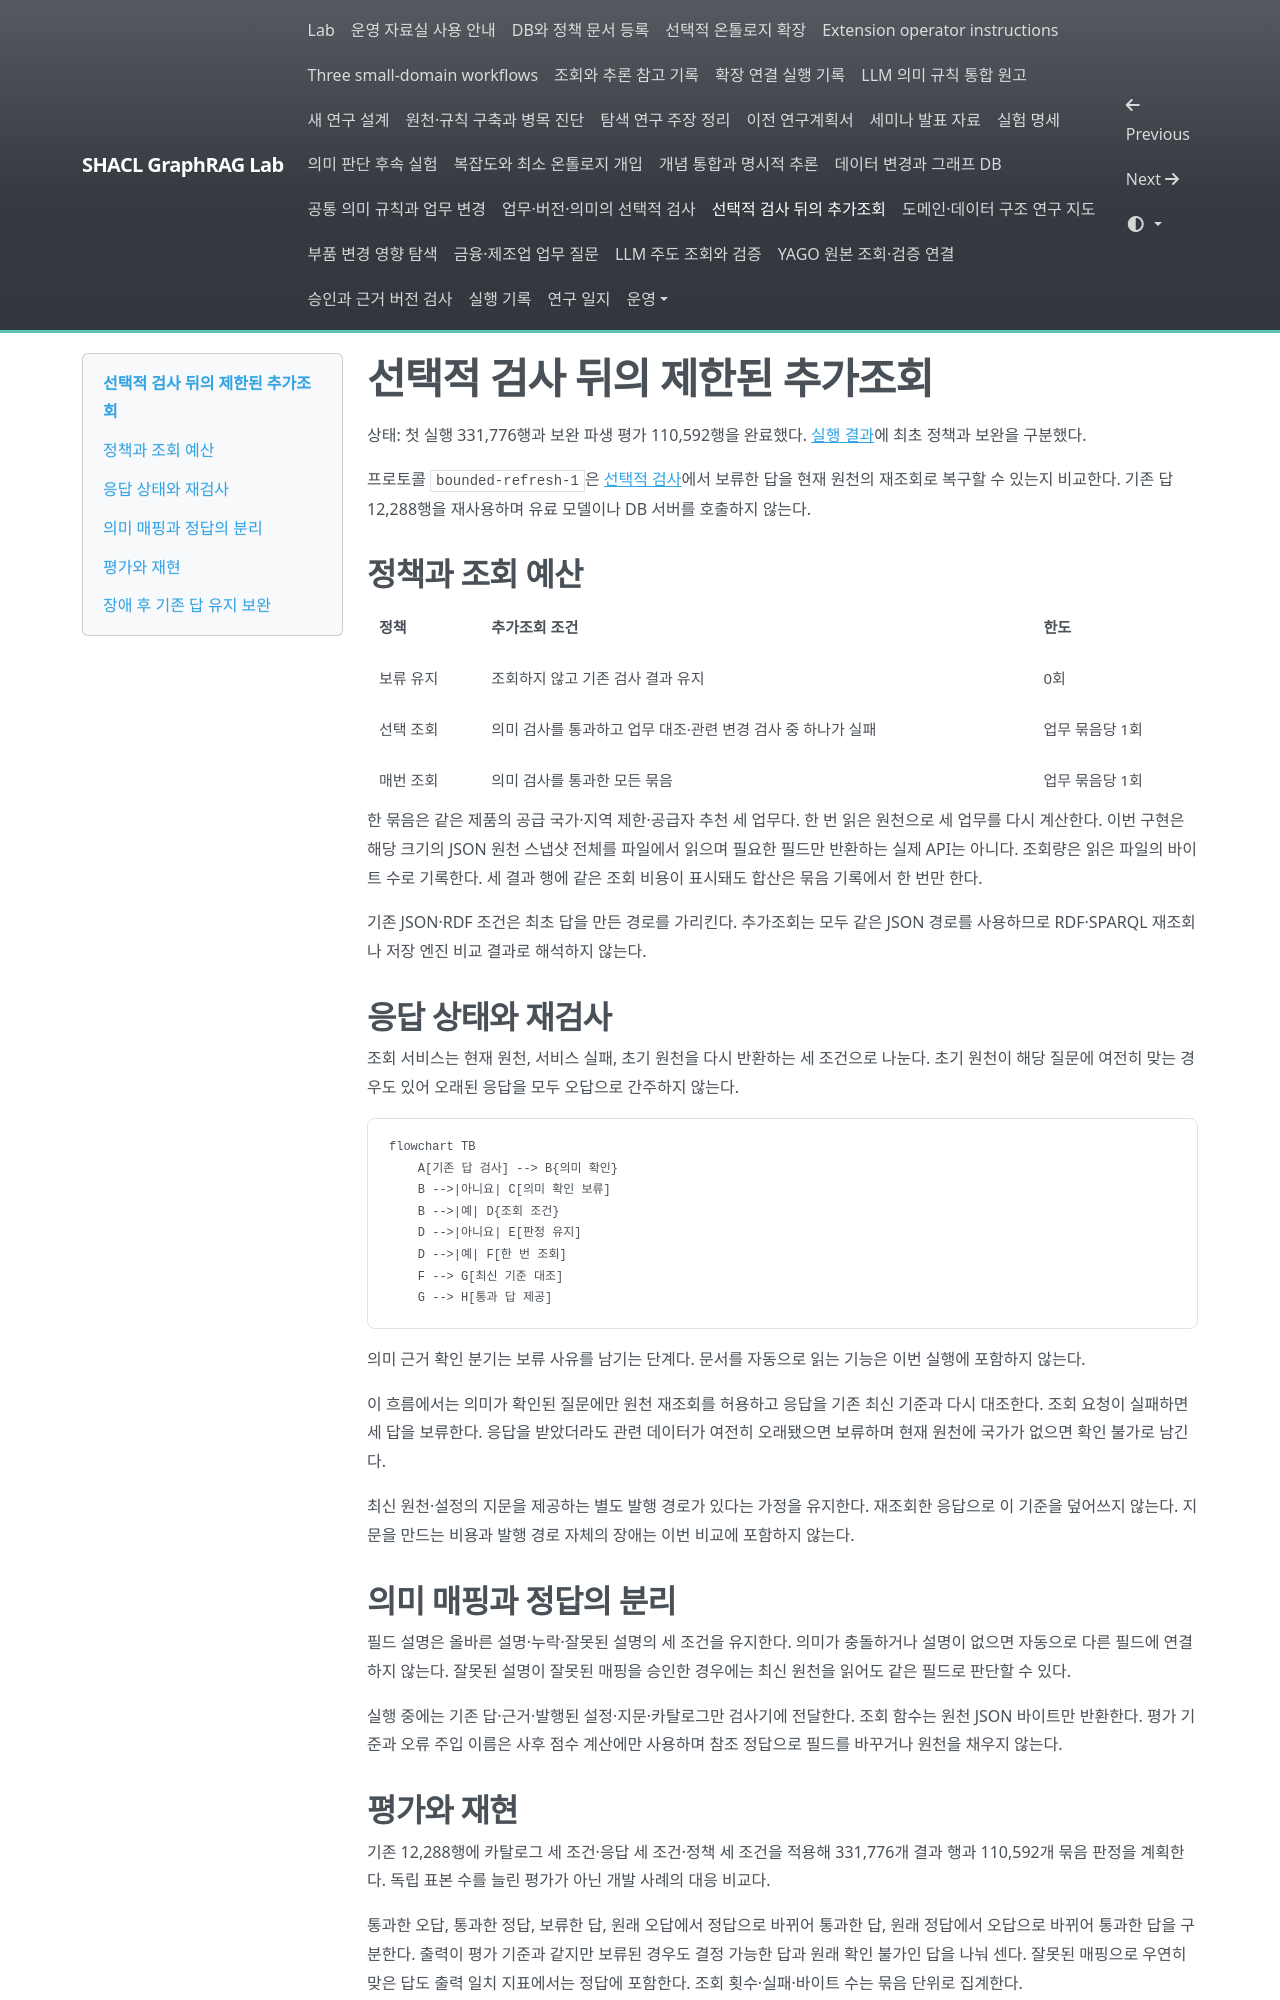

repository: shinysong/shacl-graphrag · page: experiments/bounded-refresh-study/index.html · generator: mkdocs

# 선택적 검사 뒤의 제한된 추가조회

상태: 첫 실행 331,776행과 보완 파생 평가 110,592행을 완료했다. [실행 결과](records/20261014-bounded-refresh.md)에 최초 정책과 보완을 구분했다.

프로토콜 `bounded-refresh-1`은 [선택적 검사](semantic-guards-study.md)에서 보류한 답을 현재 원천의 재조회로 복구할 수 있는지 비교한다. 기존 답 12,288행을 재사용하며 유료 모델이나 DB 서버를 호출하지 않는다.

## 정책과 조회 예산

| 정책 | 추가조회 조건 | 한도 |
| --- | --- | --- |
| 보류 유지 | 조회하지 않고 기존 검사 결과 유지 | 0회 |
| 선택 조회 | 의미 검사를 통과하고 업무 대조·관련 변경 검사 중 하나가 실패 | 업무 묶음당 1회 |
| 매번 조회 | 의미 검사를 통과한 모든 묶음 | 업무 묶음당 1회 |

한 묶음은 같은 제품의 공급 국가·지역 제한·공급자 추천 세 업무다. 한 번 읽은 원천으로 세 업무를 다시 계산한다. 이번 구현은 해당 크기의 JSON 원천 스냅샷 전체를 파일에서 읽으며 필요한 필드만 반환하는 실제 API는 아니다. 조회량은 읽은 파일의 바이트 수로 기록한다. 세 결과 행에 같은 조회 비용이 표시돼도 합산은 묶음 기록에서 한 번만 한다.

기존 JSON·RDF 조건은 최초 답을 만든 경로를 가리킨다. 추가조회는 모두 같은 JSON 경로를 사용하므로 RDF·SPARQL 재조회나 저장 엔진 비교 결과로 해석하지 않는다.

## 응답 상태와 재검사

조회 서비스는 현재 원천, 서비스 실패, 초기 원천을 다시 반환하는 세 조건으로 나눈다. 초기 원천이 해당 질문에 여전히 맞는 경우도 있어 오래된 응답을 모두 오답으로 간주하지 않는다.

```mermaid
flowchart TB
    A[기존 답 검사] --> B{의미 확인}
    B -->|아니요| C[의미 확인 보류]
    B -->|예| D{조회 조건}
    D -->|아니요| E[판정 유지]
    D -->|예| F[한 번 조회]
    F --> G[최신 기준 대조]
    G --> H[통과 답 제공]
```

의미 근거 확인 분기는 보류 사유를 남기는 단계다. 문서를 자동으로 읽는 기능은 이번 실행에 포함하지 않는다.

이 흐름에서는 의미가 확인된 질문에만 원천 재조회를 허용하고 응답을 기존 최신 기준과 다시 대조한다. 조회 요청이 실패하면 세 답을 보류한다. 응답을 받았더라도 관련 데이터가 여전히 오래됐으면 보류하며 현재 원천에 국가가 없으면 확인 불가로 남긴다.

최신 원천·설정의 지문을 제공하는 별도 발행 경로가 있다는 가정을 유지한다. 재조회한 응답으로 이 기준을 덮어쓰지 않는다. 지문을 만드는 비용과 발행 경로 자체의 장애는 이번 비교에 포함하지 않는다.

## 의미 매핑과 정답의 분리

필드 설명은 올바른 설명·누락·잘못된 설명의 세 조건을 유지한다. 의미가 충돌하거나 설명이 없으면 자동으로 다른 필드에 연결하지 않는다. 잘못된 설명이 잘못된 매핑을 승인한 경우에는 최신 원천을 읽어도 같은 필드로 판단할 수 있다.

실행 중에는 기존 답·근거·발행된 설정·지문·카탈로그만 검사기에 전달한다. 조회 함수는 원천 JSON 바이트만 반환한다. 평가 기준과 오류 주입 이름은 사후 점수 계산에만 사용하며 참조 정답으로 필드를 바꾸거나 원천을 채우지 않는다.
